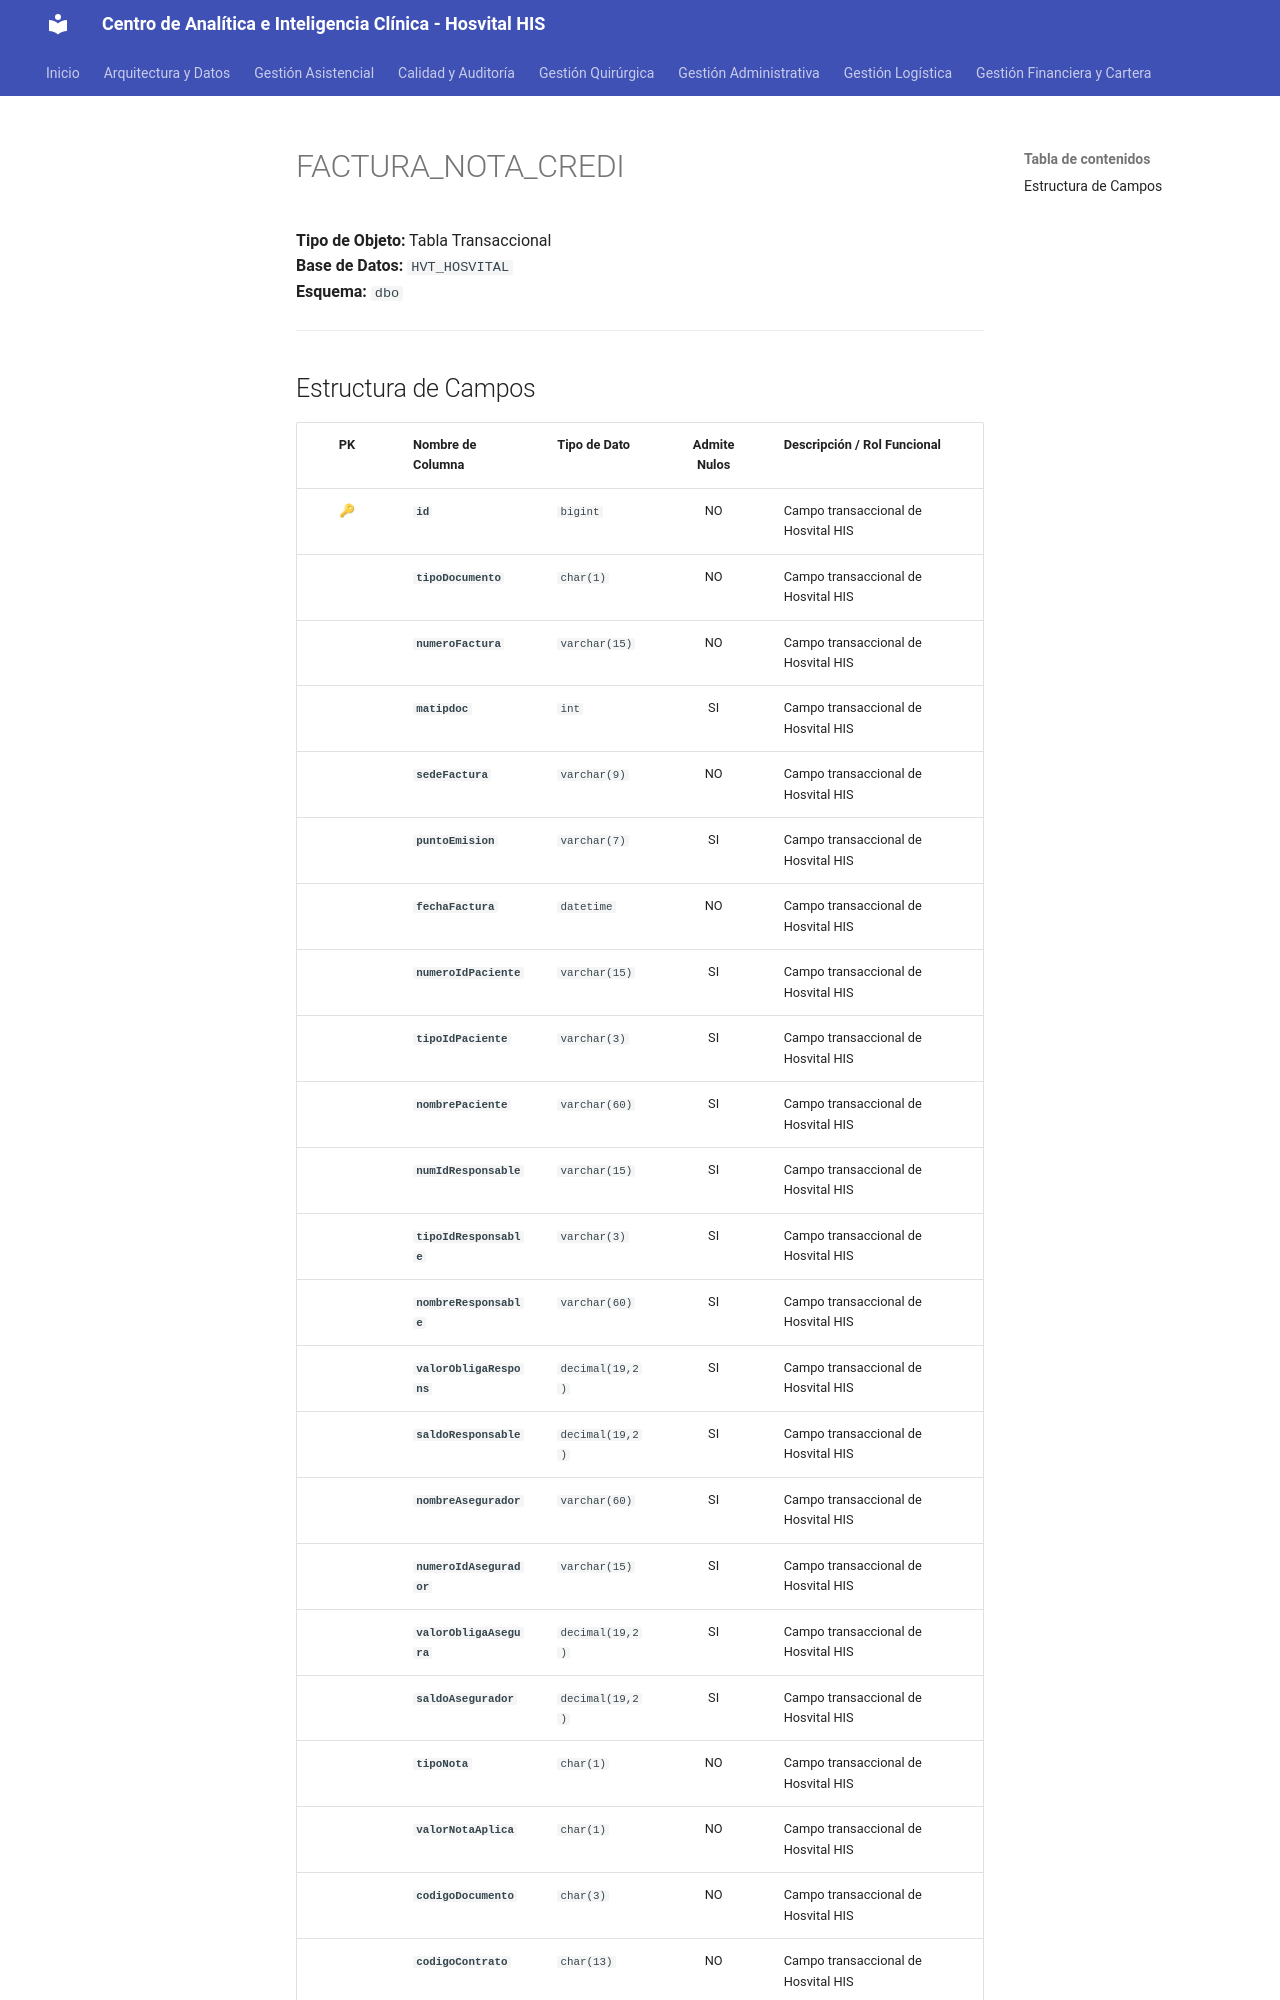

repository: SoporteSaludtech/superset-docs · page: diccionario-general/FACTURA_NOTA_CREDI/index.html · generator: mkdocs

# FACTURA_NOTA_CREDI

**Tipo de Objeto:** Tabla Transaccional  
**Base de Datos:** `HVT_HOSVITAL`  
**Esquema:** `dbo`

---

## Estructura de Campos

| PK | Nombre de Columna | Tipo de Dato | Admite Nulos | Descripción / Rol Funcional |
| :-: | :--- | :--- | :-: | :--- |
| 🔑 | **`id`** | `bigint` | NO | Campo transaccional de Hosvital HIS |
|  | **`tipoDocumento`** | `char(1)` | NO | Campo transaccional de Hosvital HIS |
|  | **`numeroFactura`** | `varchar(15)` | NO | Campo transaccional de Hosvital HIS |
|  | **`matipdoc`** | `int` | SI | Campo transaccional de Hosvital HIS |
|  | **`sedeFactura`** | `varchar(9)` | NO | Campo transaccional de Hosvital HIS |
|  | **`puntoEmision`** | `varchar(7)` | SI | Campo transaccional de Hosvital HIS |
|  | **`fechaFactura`** | `datetime` | NO | Campo transaccional de Hosvital HIS |
|  | **`numeroIdPaciente`** | `varchar(15)` | SI | Campo transaccional de Hosvital HIS |
|  | **`tipoIdPaciente`** | `varchar(3)` | SI | Campo transaccional de Hosvital HIS |
|  | **`nombrePaciente`** | `varchar(60)` | SI | Campo transaccional de Hosvital HIS |
|  | **`numIdResponsable`** | `varchar(15)` | SI | Campo transaccional de Hosvital HIS |
|  | **`tipoIdResponsable`** | `varchar(3)` | SI | Campo transaccional de Hosvital HIS |
|  | **`nombreResponsable`** | `varchar(60)` | SI | Campo transaccional de Hosvital HIS |
|  | **`valorObligaRespons`** | `decimal(19,2)` | SI | Campo transaccional de Hosvital HIS |
|  | **`saldoResponsable`** | `decimal(19,2)` | SI | Campo transaccional de Hosvital HIS |
|  | **`nombreAsegurador`** | `varchar(60)` | SI | Campo transaccional de Hosvital HIS |
|  | **`numeroIdAsegurador`** | `varchar(15)` | SI | Campo transaccional de Hosvital HIS |
|  | **`valorObligaAsegura`** | `decimal(19,2)` | SI | Campo transaccional de Hosvital HIS |
|  | **`saldoAsegurador`** | `decimal(19,2)` | SI | Campo transaccional de Hosvital HIS |
|  | **`tipoNota`** | `char(1)` | NO | Campo transaccional de Hosvital HIS |
|  | **`valorNotaAplica`** | `char(1)` | NO | Campo transaccional de Hosvital HIS |
|  | **`codigoDocumento`** | `char(3)` | NO | Campo transaccional de Hosvital HIS |
|  | **`codigoContrato`** | `char(13)` | NO | Campo transaccional de Hosvital HIS |
|  | **`estado`** | `char(1)` | NO | Cam
